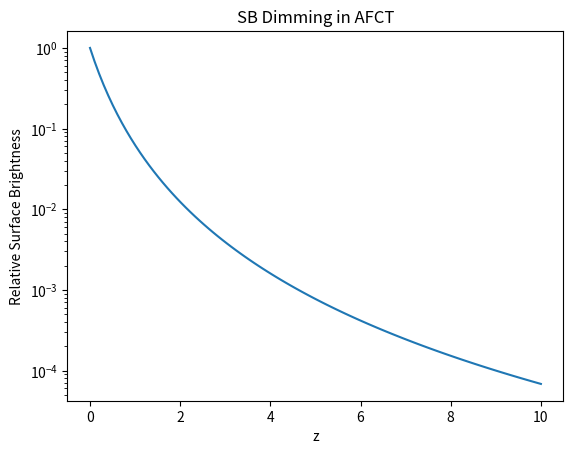

Write the Python code that produced this figure.
import numpy as np
import matplotlib.pyplot as plt

# SB ∝ (1+z)^{-4} from energy loss, bandwidth, dilation, dilution
def sb_dimming(z):
    return (1 + z)**(-4)

# z range
z_vals = np.linspace(0, 10, 100)

sb_vals = sb_dimming(z_vals)

# Plot
plt.plot(z_vals, sb_vals)
plt.xlabel('z')
plt.ylabel('Relative Surface Brightness')
plt.title('SB Dimming in AFCT')
plt.yscale('log')
plt.show()

# Example at z=10
print(f"SB at z=10: {sb_dimming(10):.2e}")
